The GitHub repository Gyerzix/medai contains a labelled image folder "normalized_fracture_dataset" with 2 categories: fracture, normal. Examples follow, each with its label.

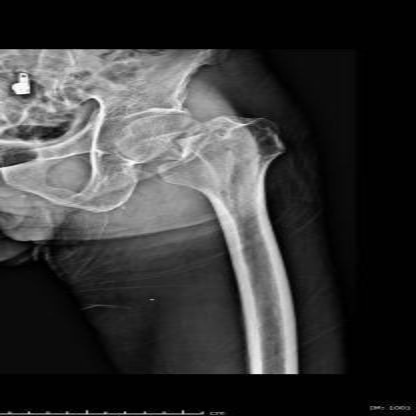
Label: fracture

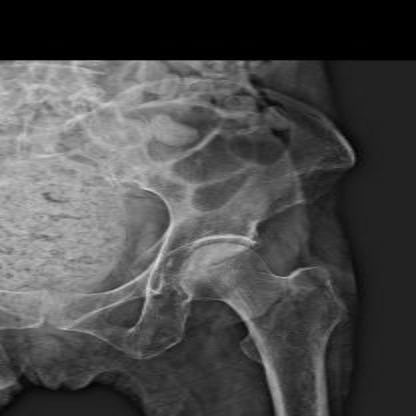
Label: normal

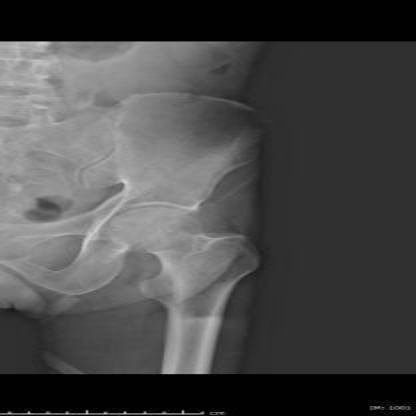
Label: normal

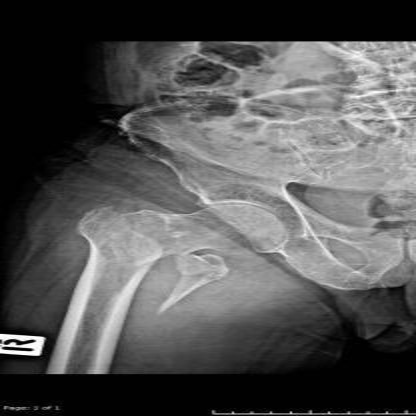
Label: fracture

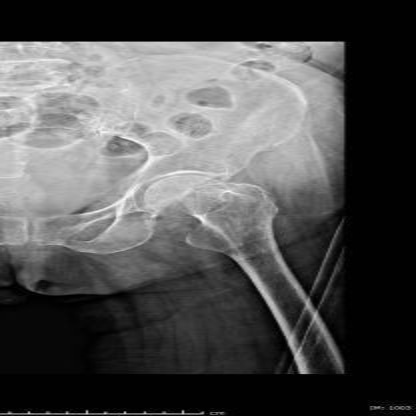
Label: normal

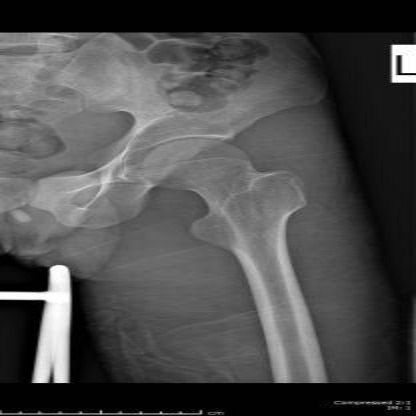
Label: normal
